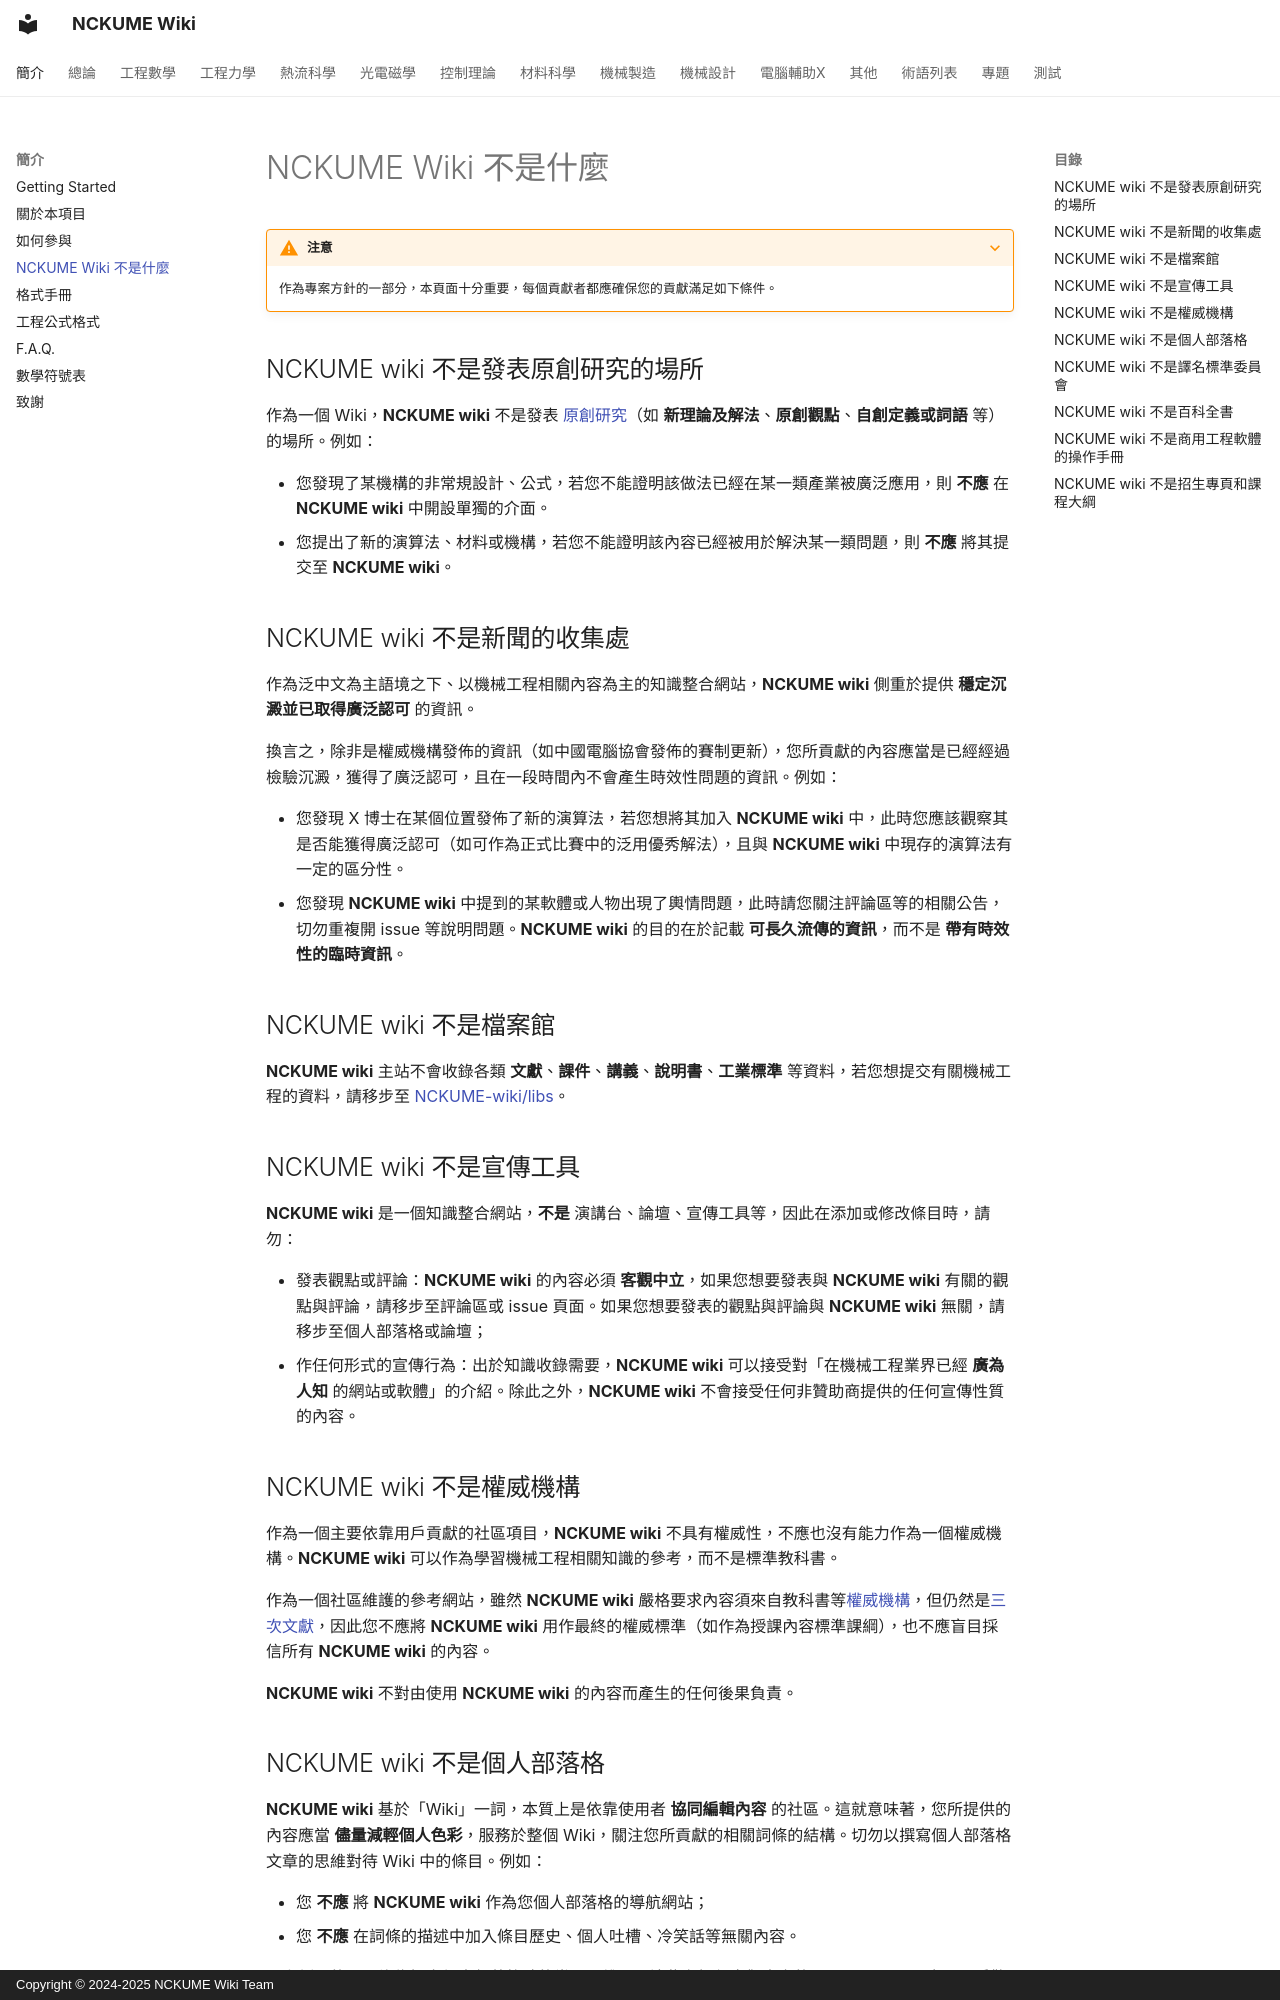

repository: NCKUME-wiki/NCKUME-wiki · page: intro/what-nckume-wiki-is-not/index.html · generator: mkdocs · copyright: Copyright © 2024-2025 NCKUME Wiki Team

author: NCKUME wiki Team

???+ warning "注意"
    作為專案方針的一部分，本頁面十分重要，每個貢獻者都應確保您的貢獻滿足如下條件。

## NCKUME wiki 不是發表原創研究的場所

作為一個 Wiki，**NCKUME wiki** 不是發表 [原創研究](https://en.wikipedia.org/wiki/Wikipedia:No_original_research)（如 **新理論及解法**、**原創觀點**、**自創定義或詞語** 等）的場所。例如：

-   您發現了某機構的非常規設計、公式，若您不能證明該做法已經在某一類產業被廣泛應用，則 **不應** 在 **NCKUME wiki** 中開設單獨的介面。
-   您提出了新的演算法、材料或機構，若您不能證明該內容已經被用於解決某一類問題，則 **不應** 將其提交至 **NCKUME wiki**。

## NCKUME wiki 不是新聞的收集處

作為泛中文為主語境之下、以機械工程相關內容為主的知識整合網站，**NCKUME wiki** 側重於提供 **穩定沉澱並已取得廣泛認可** 的資訊。

換言之，除非是權威機構發佈的資訊（如中國電腦協會發佈的賽制更新），您所貢獻的內容應當是已經經過檢驗沉澱，獲得了廣泛認可，且在一段時間內不會產生時效性問題的資訊。例如：

-   您發現 X 博士在某個位置發佈了新的演算法，若您想將其加入 **NCKUME wiki** 中，此時您應該觀察其是否能獲得廣泛認可（如可作為正式比賽中的泛用優秀解法），且與 **NCKUME wiki** 中現存的演算法有一定的區分性。
-   您發現 **NCKUME wiki** 中提到的某軟體或人物出現了輿情問題，此時請您關注評論區等的相關公告，切勿重複開 issue 等說明問題。**NCKUME wiki** 的目的在於記載 **可長久流傳的資訊**，而不是 **帶有時效性的臨時資訊**。

## NCKUME wiki 不是檔案館

**NCKUME wiki** 主站不會收錄各類 **文獻**、**課件**、**講義**、**說明書**、**工業標準** 等資料，若您想提交有關機械工程的資料，請移步至 [NCKUME-wiki/libs](https://github.com/NCKUME-wiki/libs)。

## NCKUME wiki 不是宣傳工具

**NCKUME wiki** 是一個知識整合網站，**不是** 演講台、論壇、宣傳工具等，因此在添加或修改條目時，請勿：

-   發表觀點或評論：**NCKUME wiki** 的內容必須 **客觀中立**，如果您想要發表與 **NCKUME wiki** 有關的觀點與評論，請移步至評論區或 issue 頁面。如果您想要發表的觀點與評論與 **NCKUME wiki** 無關，請移步至個人部落格或論壇；
-   作任何形式的宣傳行為：出於知識收錄需要，**NCKUME wiki** 可以接受對「在機械工程業界已經 **廣為人知** 的網站或軟體」的介紹。除此之外，**NCKUME wiki** 不會接受任何非贊助商提供的任何宣傳性質的內容。

## NCKUME wiki 不是權威機構

作為一個主要依靠用戶貢獻的社區項目，**NCKUME wiki** 不具有權威性，不應也沒有能力作為一個權威機構。**NCKUME wiki** 可以作為學習機械工程相關知識的參考，而不是標準教科書。

作為一個社區維護的參考網站，雖然 **NCKUME wiki** 嚴格要求內容須來自教科書等[權威機構](./format.md#文檔內容來源的權威性)，但仍然是[三次文獻](https://en.wikipedia.org/wiki/Tertiary_source)，因此您不應將 **NCKUME wiki** 用作最終的權威標準（如作為授課內容標準課綱），也不應盲目採信所有 **NCKUME wiki** 的內容。

**NCKUME wiki** 不對由使用 **NCKUME wiki** 的內容而產生的任何後果負責。

## NCKUME wiki 不是個人部落格

**NCKUME wiki** 基於「Wiki」一詞，本質上是依靠使用者 **協同編輯內容** 的社區。這就意味著，您所提供的內容應當 **儘量減輕個人色彩**，服務於整個 Wiki，關注您所貢獻的相關詞條的結構。切勿以撰寫個人部落格文章的思維對待 Wiki 中的條目。例如：

-   您 **不應** 將 **NCKUME wiki** 作為您個人部落格的導航網站；
-   您 **不應** 在詞條的描述中加入條目歷史、個人吐槽、冷笑話等無關內容。

以上例子的反面均為撰寫個人部落格時的常見思維，而這些在提倡客觀中立的 **NCKUME wiki** 中是不受歡迎的。
